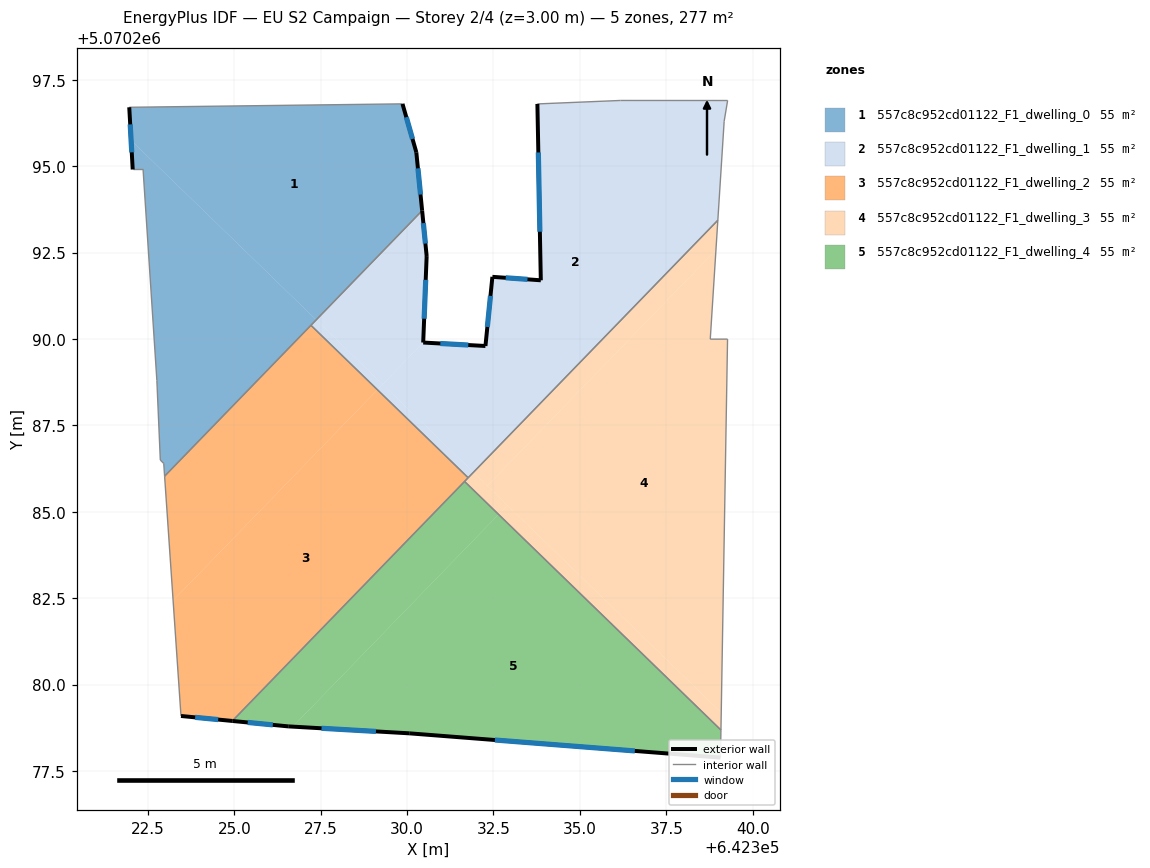
=== STOREY PLAN SPEC (per zone: floor XY polygon, exterior-wall plan segments, windows/doors) ===
zone 1: 557c8c952cd01122_F1_dwelling_0  (55.4 m²)
  floor: (642322.36, 5070294.90) (642322.06, 5070294.90) (642322.02, 5070295.75) (642327.37, 5070290.55) (642322.99, 5070286.03) (642322.96, 5070286.40) (642322.86, 5070286.50) (642322.76, 5070288.80)
  floor: (642329.87, 5070296.80) (642330.27, 5070295.40) (642330.44, 5070293.71) (642327.37, 5070290.55) (642322.02, 5070295.75) (642321.96, 5070296.70)
  exterior wall: (642321.96, 5070296.70) – (642322.06, 5070294.90)  [1.8 m]
    window: (642321.99, 5070296.21) – (642322.03, 5070295.40)  [1.1 m²]
  exterior wall: (642330.27, 5070295.40) – (642329.87, 5070296.80)  [1.5 m]
    window: (642330.16, 5070295.79) – (642329.98, 5070296.42)  [0.9 m²]
  exterior wall: (642330.44, 5070293.71) – (642330.27, 5070295.40)  [1.7 m]
    window: (642330.39, 5070294.18) – (642330.31, 5070294.94)  [1.0 m²]
  interior walls: 8
zone 2: 557c8c952cd01122_F1_dwelling_1  (55.4 m²)
  floor: (642339.28, 5070296.90) (642339.18, 5070296.30) (642338.99, 5070293.43) (642331.92, 5070286.14) (642329.30, 5070288.69) (642330.47, 5070289.90) (642332.27, 5070289.80) (642332.47, 5070291.80) (642333.87, 5070291.70) (642333.77, 5070296.80) (642336.17, 5070296.90)
  floor: (642330.44, 5070293.71) (642330.57, 5070292.40) (642330.47, 5070289.90) (642329.30, 5070288.69) (642327.37, 5070290.55)
  floor: (642329.30, 5070288.69) (642329.14, 5070288.53) (642327.22, 5070290.39) (642327.37, 5070290.55)
  floor: (642331.92, 5070286.14) (642331.77, 5070285.98) (642329.14, 5070288.53) (642329.30, 5070288.69)
  exterior wall: (642332.47, 5070291.80) – (642332.27, 5070289.80)  [2.0 m]
    window: (642332.41, 5070291.25) – (642332.32, 5070290.35)  [1.2 m²]
  exterior wall: (642333.87, 5070291.70) – (642332.47, 5070291.80)  [1.4 m]
    window: (642333.48, 5070291.72) – (642332.85, 5070291.77)  [0.9 m²]
  exterior wall: (642333.77, 5070296.80) – (642333.87, 5070291.70)  [5.1 m]
    window: (642333.80, 5070295.40) – (642333.84, 5070293.10)  [3.1 m²]
  exterior wall: (642330.57, 5070292.40) – (642330.44, 5070293.71)  [1.3 m]
    window: (642330.53, 5070292.76) – (642330.47, 5070293.35)  [0.8 m²]
  exterior wall: (642330.47, 5070289.90) – (642330.57, 5070292.40)  [2.5 m]
    window: (642330.49, 5070290.58) – (642330.54, 5070291.71)  [1.5 m²]
  exterior wall: (642332.27, 5070289.80) – (642330.47, 5070289.90)  [1.8 m]
    window: (642331.77, 5070289.82) – (642330.96, 5070289.87)  [1.1 m²]
  interior walls: 7
zone 3: 557c8c952cd01122_F1_dwelling_2  (55.4 m²)
  floor: (642331.77, 5070285.98) (642324.94, 5070278.95) (642323.46, 5070279.09) (642323.23, 5070282.43) (642329.14, 5070288.53)
  floor: (642329.14, 5070288.53) (642323.23, 5070282.43) (642322.99, 5070286.03) (642327.22, 5070290.39)
  exterior wall: (642323.46, 5070279.09) – (642324.94, 5070278.95)  [1.5 m]
    window: (642323.87, 5070279.05) – (642324.54, 5070278.99)  [0.9 m²]
  interior walls: 5
zone 4: 557c8c952cd01122_F1_dwelling_3  (55.4 m²)
  floor: (642338.94, 5070292.57) (642338.77, 5070289.99) (642339.27, 5070290.00) (642339.09, 5070279.19) (642332.32, 5070285.75)
  floor: (642338.99, 5070293.43) (642338.94, 5070292.57) (642332.32, 5070285.75) (642331.92, 5070286.14)
  floor: (642332.90, 5070285.19) (642332.65, 5070284.92) (642331.66, 5070285.88) (642331.92, 5070286.14)
  floor: (642339.09, 5070279.19) (642339.08, 5070278.68) (642332.65, 5070284.92) (642332.90, 5070285.19)
  interior walls: 6
zone 5: 557c8c952cd01122_F1_dwelling_4  (55.4 m²)
  floor: (642339.08, 5070278.68) (642339.07, 5070277.89) (642330.06, 5070278.59) (642326.69, 5070278.78) (642332.65, 5070284.92)
  floor: (642332.65, 5070284.92) (642326.69, 5070278.78) (642326.56, 5070278.79) (642324.94, 5070278.95) (642331.66, 5070285.88)
  exterior wall: (642324.94, 5070278.95) – (642326.56, 5070278.79)  [1.6 m]
    window: (642325.39, 5070278.90) – (642326.12, 5070278.83)  [1.0 m²]
  exterior wall: (642330.06, 5070278.59) – (642339.07, 5070277.89)  [9.0 m]
    window: (642332.54, 5070278.40) – (642336.59, 5070278.08)  [5.5 m²]
  exterior wall: (642326.56, 5070278.79) – (642330.06, 5070278.59)  [3.5 m]
    window: (642327.52, 5070278.73) – (642329.10, 5070278.64)  [2.1 m²]
  interior walls: 3

=== DERIVED (storey summary) ===
Building: EU S2 Campaign
Storey: 2 of 4  (floor level z = 3.00 m)
Storey gross floor area: 277.2 m²
Zones on this storey: 5
  - 557c8c952cd01122_F1_dwelling_0: floor 55.4 m²; exterior wall 5.0 m (14.9 m²); 3 window(s) 3.0 m²; WWR 20.2%
  - 557c8c952cd01122_F1_dwelling_1: floor 55.4 m²; exterior wall 14.1 m (42.4 m²); 6 window(s) 8.6 m²; WWR 20.2%
  - 557c8c952cd01122_F1_dwelling_2: floor 55.4 m²; exterior wall 1.5 m (4.5 m²); 1 window(s) 0.9 m²; WWR 20.2%
  - 557c8c952cd01122_F1_dwelling_3: floor 55.4 m²
  - 557c8c952cd01122_F1_dwelling_4: floor 55.4 m²; exterior wall 14.2 m (42.5 m²); 3 window(s) 8.6 m²; WWR 20.2%
Zone adjacency (shared interzone walls):
  - 557c8c952cd01122_F1_dwelling_0 ↔ 557c8c952cd01122_F1_dwelling_1
  - 557c8c952cd01122_F1_dwelling_0 ↔ 557c8c952cd01122_F1_dwelling_2
  - 557c8c952cd01122_F1_dwelling_1 ↔ 557c8c952cd01122_F1_dwelling_2
  - 557c8c952cd01122_F1_dwelling_1 ↔ 557c8c952cd01122_F1_dwelling_3
  - 557c8c952cd01122_F1_dwelling_2 ↔ 557c8c952cd01122_F1_dwelling_3
  - 557c8c952cd01122_F1_dwelling_2 ↔ 557c8c952cd01122_F1_dwelling_4
  - 557c8c952cd01122_F1_dwelling_3 ↔ 557c8c952cd01122_F1_dwelling_4